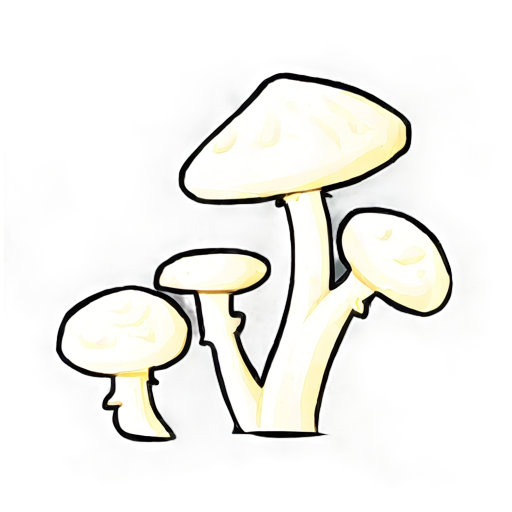
Generation parameters embedded in this image by AUTOMATIC1111 Stable Diffusion web UI or a fork of it (Forge, ...) (PNG 'parameters' text chunk):
simple background, white_black color, animated, no border, no outline, best quality, cave mushroom
Steps: 20, Sampler: DPM++ 2M SDE, Schedule type: Karras, CFG scale: 5, Seed: 2235860886, Size: 512x512, Model hash: 8a58d18e75, Model: gameIconInstitute_v4XL, layerdiffusion_enabled: True, layerdiffusion_method: (SDXL) Only Generate Transparent Image (Attention Injection), layerdiffusion_weight: 1, layerdiffusion_ending_step: 1, layerdiffusion_fg_image: False, layerdiffusion_bg_image: False, layerdiffusion_blend_image: False, layerdiffusion_resize_mode: Crop and Resize, layerdiffusion_fg_additional_prompt: , layerdiffusion_bg_additional_prompt: , layerdiffusion_blend_additional_prompt: , Version: f2.0.1v1.10.1-previous-556-gcc378589